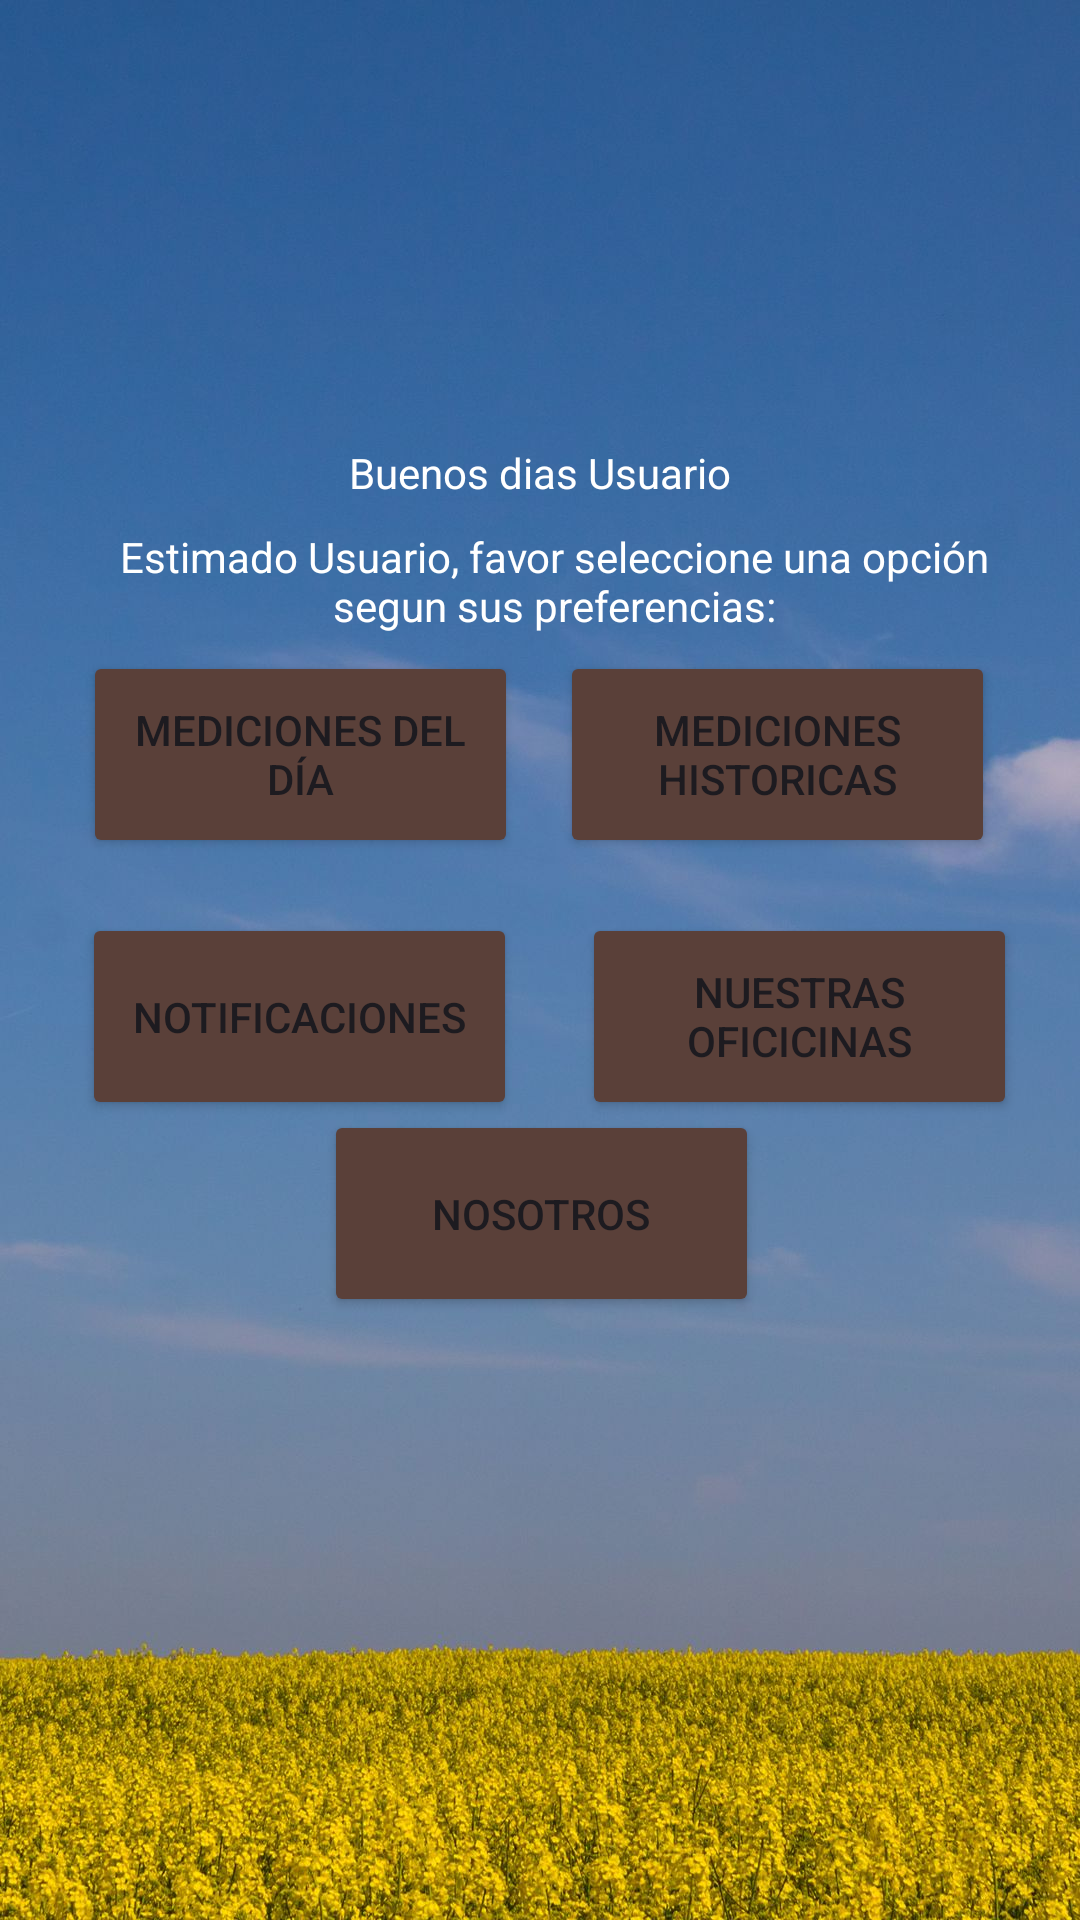

Reconstruct the res/layout file that produces this screen, plus the resources it refers to.
<!-- AndroidManifest.xml: application theme Theme.AppPrueba -->
<!-- res/layout/activity_pantalla_principal.xml -->
<?xml version="1.0" encoding="utf-8"?>
<androidx.constraintlayout.widget.ConstraintLayout xmlns:android="http://schemas.android.com/apk/res/android"
    xmlns:app="http://schemas.android.com/apk/res-auto"
    xmlns:tools="http://schemas.android.com/tools"
    android:id="@+id/main"
    android:layout_width="match_parent"
    android:layout_height="match_parent"
    tools:context="PantallaPrincipal"
    android:background="@drawable/ing4">




    <ImageView
        android:layout_width="164dp"
        android:layout_height="128dp"
        android:layout_gravity="center"
        android:layout_marginTop="16dp"
        android:src="@drawable/img"
        app:layout_constraintEnd_toEndOf="parent"
        app:layout_constraintHorizontal_bias="0.542"
        app:layout_constraintStart_toStartOf="parent"
        app:layout_constraintTop_toTopOf="parent" />


    <TextView
        android:layout_width="match_parent"
        android:layout_height="wrap_content"
        android:layout_marginTop="148dp"
        android:text="Buenos dias Usuario"
        android:textAlignment="center"
        android:textColor="@color/white"
        app:layout_constraintEnd_toEndOf="parent"
        app:layout_constraintHorizontal_bias="0.0"
        app:layout_constraintStart_toStartOf="parent"
        app:layout_constraintTop_toTopOf="parent" />

    <TextView
        android:layout_width="320dp"
        android:layout_height="50dp"
        android:layout_marginTop="176dp"
        android:text="Estimado Usuario, favor seleccione una opción segun sus preferencias:"
        android:textAlignment="center"
        android:textColor="@color/white"
        app:layout_constraintEnd_toEndOf="parent"
        app:layout_constraintHorizontal_bias="0.615"
        app:layout_constraintStart_toStartOf="parent"
        app:layout_constraintTop_toTopOf="parent" />


    

            <Button
                android:layout_width="145dp"
                android:layout_height="69dp"
                android:backgroundTint="#5A4039"
                android:onClick="mediciondiaria"
                android:text="Mediciones del día"
                app:layout_constraintBottom_toBottomOf="parent"
                app:layout_constraintEnd_toEndOf="parent"
                app:layout_constraintHorizontal_bias="0.129"
                app:layout_constraintStart_toStartOf="parent"
                app:layout_constraintTop_toTopOf="parent"
                app:layout_constraintVertical_bias="0.38" />

            <Button
                android:layout_width="145dp"
                android:layout_height="69dp"
                android:backgroundTint="#5A4039"
                android:onClick="promediomedicion"
                android:text="Mediciones Historicas"
                app:layout_constraintBottom_toBottomOf="parent"
                app:layout_constraintEnd_toEndOf="parent"
                app:layout_constraintHorizontal_bias="0.868"
                app:layout_constraintStart_toStartOf="parent"
                app:layout_constraintTop_toTopOf="parent"
                app:layout_constraintVertical_bias="0.38" />

            <Button
                android:layout_width="145dp"
                android:layout_height="69dp"
                android:backgroundTint="#5A4039"
                android:onClick="Mapas"
                android:text="Nuestras Oficicinas"
                app:layout_constraintBottom_toBottomOf="parent"
                app:layout_constraintEnd_toEndOf="parent"
                app:layout_constraintHorizontal_bias="0.902"
                app:layout_constraintStart_toStartOf="parent"
                app:layout_constraintTop_toTopOf="parent"
                app:layout_constraintVertical_bias="0.533" />

            <Button
                android:layout_width="145dp"
                android:layout_height="69dp"
                android:backgroundTint="#5A4039"
                android:text="Notificaciones"
                app:layout_constraintBottom_toBottomOf="parent"
                app:layout_constraintEnd_toEndOf="parent"
                app:layout_constraintHorizontal_bias="0.127"
                app:layout_constraintStart_toStartOf="parent"
                app:layout_constraintTop_toTopOf="parent"
                app:layout_constraintVertical_bias="0.533" />

            <Button
                android:id="@+id/button_nosotros"
                android:layout_width="145dp"
                android:layout_height="69dp"
                android:backgroundTint="#5A4039"
                android:onClick="nosotros"
                android:text="Nosotros"
                app:layout_constraintBottom_toBottomOf="parent"
                app:layout_constraintEnd_toEndOf="parent"
                app:layout_constraintHorizontal_bias="0.503"
                app:layout_constraintStart_toStartOf="parent"
                app:layout_constraintTop_toTopOf="parent"
                app:layout_constraintVertical_bias="0.648" />


</androidx.constraintlayout.widget.ConstraintLayout>
<!-- resources referenced by this layout -->
<resources>
  <!-- drawable ing4: png bitmap (drawable, 172536 bytes) -->
  <style name="Theme.AppPrueba" parent="Base.Theme.AppPrueba" />
  <style name="Base.Theme.AppPrueba" parent="Theme.Material3.DayNight.NoActionBar">
          
          
      </style>
  <!-- not gathered from this repository: default colours our renderer supplied (Android Studio template values) -->
  <color name="white">#FFFFFFFF</color>
</resources>
